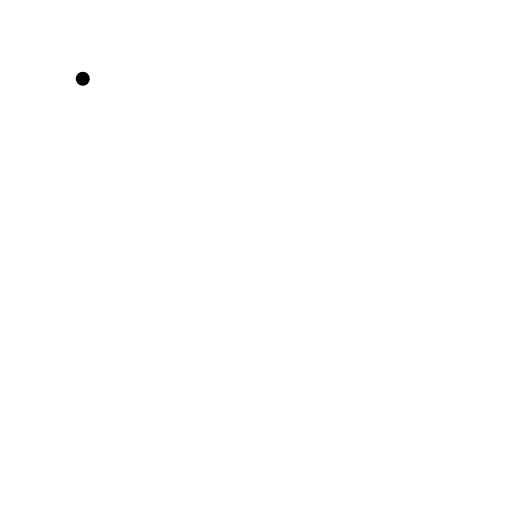
t = 0.00 s
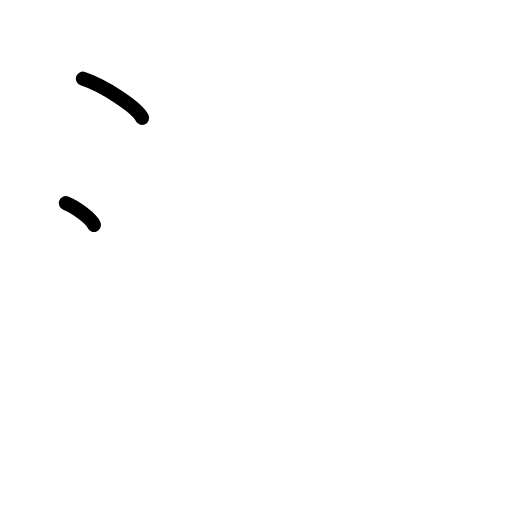
t = 1.50 s
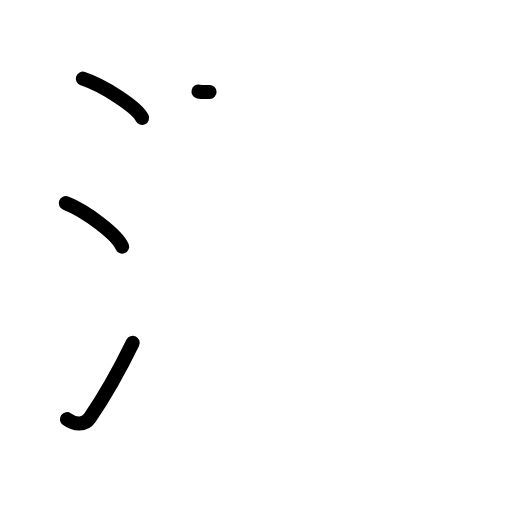
t = 3.17 s
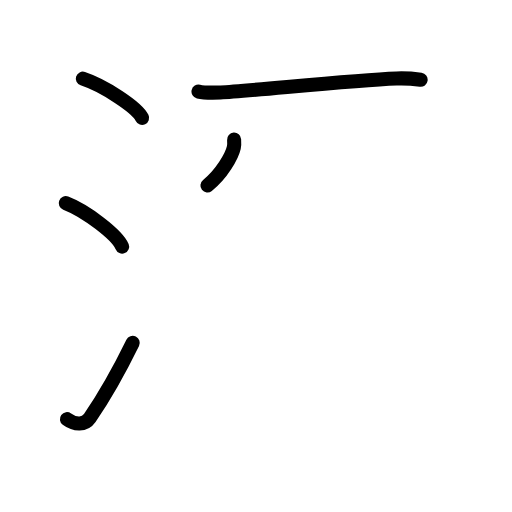
t = 4.75 s
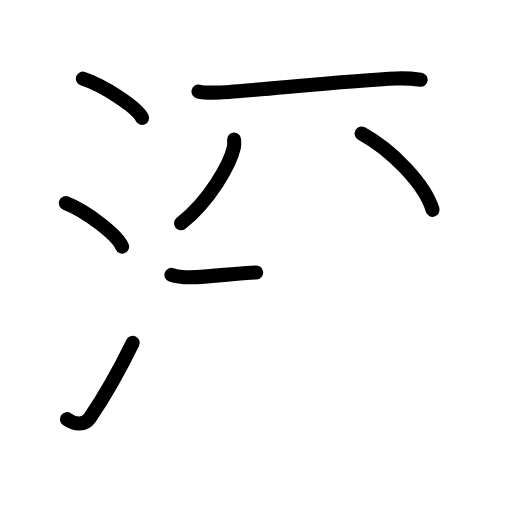
t = 6.42 s
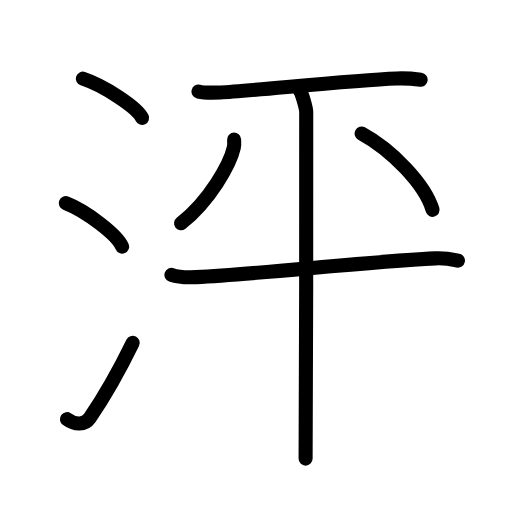
t = 8.00 s

The animated SVG that drew these frames (rendered in a browser with its animation timeline set to each time). Animation: 22 SMIL elements (animate=22); one cycle of 8.00 s.

<?xml version="1.0" encoding="UTF-8"?>
<!--
AniKanjiVG is licensed by CC-BY-SA Paul C. Sommerhoff (https://bitbucket.org/sommerhoff/anikanjivg).
AniKanjiVG uses KanjiVG which is licensed by CC-BY-SA Ulrich Apel (http://kanjivg.tagaini.net).
See also http://creativecommons.org/licenses/by-sa/3.0/
-->
<svg xmlns:kvg='http://kanjivg.tagaini.net' xmlns='http://www.w3.org/2000/svg' width='109' height='109' viewBox='0 0 109 109' style='fill:none;stroke:#000000;stroke-width:3;stroke-linecap:round;stroke-linejoin:round;' id="kvg:kanji_06cd9"><g id="kvg:06cd9" kvg:element="泙"><g id="kvg:06cd9-g1" kvg:element="氵" kvg:variant="true" kvg:original="水" kvg:position="left" kvg:radical="general"><path id="kvg:06cd9-s1" kvg:type="㇔" d="M17.63,16.75c4.45,1.47,11.5,6.05,12.62,8.34"><animate attributeName="d" begin="0.0s" dur="1.0s" from="M17.63,16.75C17.63,16.75,17.63,16.75,17.63,16.75" to="M17.63,16.75c4.45,1.47,11.5,6.05,12.62,8.34" />
</path>
<path id="kvg:06cd9-s2" kvg:type="㇔" d="M14,43.25c4.24,1.63,10.94,6.71,12,9.25"><animate attributeName="d" begin="1.0s" dur="1.0s" from="M14,43.25C14,43.25,14,43.25,14,43.25" to="M14,43.25c4.24,1.63,10.94,6.71,12,9.25" />
<animate attributeName="d" begin="0s" dur="1.0s" from="M-100,-100" to="M-100,-100" />
</path>
<path id="kvg:06cd9-s3" kvg:type="㇀" d="M14.25,89.23c1.71,1.27,3.78,1.32,4.86-0.25c3.14-4.57,6.29-10.16,9.14-15.99"><animate attributeName="d" begin="2.0s" dur="0.5s" from="M14.25,89.23C14.25,89.23,14.25,89.23,14.25,89.23" to="M14.25,89.23c1.71,1.27,3.78,1.32,4.86-0.25" />
<animate attributeName="d" begin="2.5s" dur="0.5s" from="M14.25,89.23c1.71,1.27,3.78,1.32,4.86-0.25c0,0,0,0,0,0,0" to="M14.25,89.23c1.71,1.27,3.78,1.32,4.86-0.25c3.14-4.57,6.29-10.16,9.14-15.99" />
<animate attributeName="d" begin="0s" dur="2.0s" from="M-100,-100" to="M-100,-100" />
</path>
</g>
<g id="kvg:06cd9-g2" kvg:element="平" kvg:variant="true" kvg:position="right"><g id="kvg:06cd9-g3" kvg:element="干" kvg:part="1"><path id="kvg:06cd9-s4" kvg:type="㇐" d="M42.26,19.49c0.86,0.2,3.82,0.22,4.69,0.19c5.95-0.24,27.3-2.58,37.45-2.98c1.43-0.06,4.44,0.18,5.15,0.28"><animate attributeName="d" begin="3.0s" dur="0.3333333333333333s" from="M42.26,19.49C42.26,19.49,42.26,19.49,42.26,19.49" to="M42.26,19.49c0.86,0.2,3.82,0.22,4.69,0.19" />
<animate attributeName="d" begin="3.3333333333333335s" dur="0.3333333333333333s" from="M42.26,19.49c0.86,0.2,3.82,0.22,4.69,0.19c0,0,0,0,0,0,0" to="M42.26,19.49c0.86,0.2,3.82,0.22,4.69,0.19c5.95-0.24,27.3-2.58,37.45-2.98" />
<animate attributeName="d" begin="3.6666666666666665s" dur="0.3333333333333333s" from="M42.26,19.49c0.86,0.2,3.82,0.22,4.69,0.19c5.95-0.24,27.3-2.58,37.45-2.98c0,0,0,0,0,0,0" to="M42.26,19.49c0.86,0.2,3.82,0.22,4.69,0.19c5.95-0.24,27.3-2.58,37.45-2.98c1.43-0.06,4.44,0.18,5.15,0.28" />
<animate attributeName="d" begin="0s" dur="3.0s" from="M-100,-100" to="M-100,-100" />
</path>
</g>
<path id="kvg:06cd9-s5" kvg:type="㇒" d="M49.84,29.73c0.03,0.42,0.07,1.08-0.06,1.69C49,34.97,44.59,42.77,38.55,47.54"><animate attributeName="d" begin="4.0s" dur="0.5s" from="M49.84,29.73C49.84,29.73,49.84,29.73,49.84,29.73" to="M49.84,29.73c0.03,0.42,0.07,1.08-0.06,1.69" />
<animate attributeName="d" begin="4.5s" dur="0.5s" from="M49.84,29.73c0.03,0.42,0.07,1.08-0.06,1.69c0,0,0,0,0,0,0" to="M49.84,29.73c0.03,0.42,0.07,1.08-0.06,1.69C49,34.97,44.59,42.77,38.55,47.54" />
<animate attributeName="d" begin="0s" dur="4.0s" from="M-100,-100" to="M-100,-100" />
</path>
<path id="kvg:06cd9-s6" kvg:type="㇔" d="M76.98,28.42c6.42,3.49,13.51,10.82,15.11,16.25"><animate attributeName="d" begin="5.0s" dur="1.0s" from="M76.98,28.42C76.98,28.42,76.98,28.42,76.98,28.42" to="M76.98,28.42c6.42,3.49,13.51,10.82,15.11,16.25" />
<animate attributeName="d" begin="0s" dur="5.0s" from="M-100,-100" to="M-100,-100" />
</path>
<g id="kvg:06cd9-g4" kvg:element="干" kvg:part="2"><g id="kvg:06cd9-g5" kvg:element="十"><path id="kvg:06cd9-s7" kvg:type="㇐" d="M36.5,58.52c1.37,0.48,3.88,0.55,5.25,0.48c14.28-0.74,35.74-3.25,50.94-3.99c2.28-0.11,3.65,0.23,4.8,0.47"><animate attributeName="d" begin="6.0s" dur="0.3333333333333333s" from="M36.5,58.52C36.5,58.52,36.5,58.52,36.5,58.52" to="M36.5,58.52c1.37,0.48,3.88,0.55,5.25,0.48" />
<animate attributeName="d" begin="6.333333333333333s" dur="0.3333333333333333s" from="M36.5,58.52c1.37,0.48,3.88,0.55,5.25,0.48c0,0,0,0,0,0,0" to="M36.5,58.52c1.37,0.48,3.88,0.55,5.25,0.48c14.28-0.74,35.74-3.25,50.94-3.99" />
<animate attributeName="d" begin="6.666666666666667s" dur="0.3333333333333333s" from="M36.5,58.52c1.37,0.48,3.88,0.55,5.25,0.48c14.28-0.74,35.74-3.25,50.94-3.99c0,0,0,0,0,0,0" to="M36.5,58.52c1.37,0.48,3.88,0.55,5.25,0.48c14.28-0.74,35.74-3.25,50.94-3.99c2.28-0.11,3.65,0.23,4.8,0.47" />
<animate attributeName="d" begin="0s" dur="6.0s" from="M-100,-100" to="M-100,-100" />
</path>
<path id="kvg:06cd9-s8" kvg:type="㇑" d="M63.85,19.32c0.41,0.47,1.26,3.49,1.34,4.42c0.08,0.93-0.05,68.07-0.13,73.89"><animate attributeName="d" begin="7.0s" dur="0.5s" from="M63.85,19.32C63.85,19.32,63.85,19.32,63.85,19.32" to="M63.85,19.32c0.41,0.47,1.26,3.49,1.34,4.42" />
<animate attributeName="d" begin="7.5s" dur="0.5s" from="M63.85,19.32c0.41,0.47,1.26,3.49,1.34,4.42c0,0,0,0,0,0,0" to="M63.85,19.32c0.41,0.47,1.26,3.49,1.34,4.42c0.08,0.93-0.05,68.07-0.13,73.89" />
<animate attributeName="d" begin="0s" dur="7.0s" from="M-100,-100" to="M-100,-100" />
</path>
</g>
</g>
</g>
</g>
</svg>
